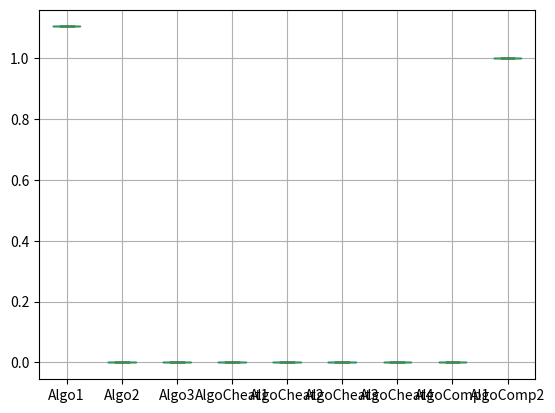

Generate this figure with matplotlib:
import numpy as np
import pandas as pd
import timeit as tmt
import matplotlib.pyplot as plt

def FibMatrix(A,n):
    return(np.linalg.matrix_power(A,n))

res = pd.DataFrame({
    "Algo1": [],
    "Algo2": [],
    "Algo3": [],
    "AlgoCheat1": [],
    "AlgoCheat2": [],
    "AlgoCheat3": [],
    "AlgoCheat4": [],
    "AlgoComp1": [],
    "AlgoComp2": []
})

nIter = 5000

# benchMeth = "Nenad"
benchMeth = "Lionel"

#######################################################################################################################

algoN = "Algo1"

algo= """
import numpy as np

A = np.array([1, 1, 1, 0], dtype=object).reshape(2, 2)

F_i = 0
i = 0
# sum = 0


while F_i < 4000000:
    # sum = sum + F_i
    
    F_i += np.linalg.matrix_power(A, i)[0,1]

    i += 3

# print(F_i)
"""

if benchMeth == "Nenad":
    nIter = 10
    tst = [tmt.timeit(stmt=algo, number=i) for i in range(nIter)]
    res[algoN] = tst
    print()
else:
    elapsed_time = tmt.timeit(algo, number=nIter)
    print(algoN,": ", elapsed_time / nIter)
    res[algoN] = [elapsed_time]
    print("Loop Done.")
    print()

#######################################################################################################################

algoN = "Algo2"

algo= """
import numpy as np

A = np.array([1, 1, 1, 0], dtype=object).reshape(2, 2)

F_i = [0]
i = 0

while F_i[-1] < 4000000:
    F_i.append(np.linalg.matrix_power(A,i)[0,1])
    i += 3
    
sum(F_i[:-1])

# print(sum(F_i[:-1])
"""
if benchMeth == "Nenad":
    nIter = 10
    tst = [tmt.timeit(stmt=algo, number=i) for i in range(nIter)]
    res[algoN] = tst
    print()
else:
    elapsed_time = tmt.timeit(algo, number=nIter)
    print(algoN,": ", elapsed_time / nIter)
    res[algoN] = [elapsed_time / nIter]
    print("Loop Done.")
    print()

#######################################################################################################################

algoN = "Algo3"

algo = """
sum = 0
F_n, F_np1 = 1, 1
F_np2 = F_n + F_np1

while F_np2 < 4000000:
    sum += F_np2
    F_n = F_np1 + F_np2
    F_np1 = F_np2 + F_n
    F_np2 = F_n + F_np1

# print(sum)
"""
if benchMeth == "Nenad":
    nIter = 10
    tst = [tmt.timeit(stmt=algo, number=i) for i in range(nIter)]
    res[algoN] = tst
    print()
else:
    elapsed_time = tmt.timeit(algo, number=nIter)
    print(algoN,": ", elapsed_time / nIter)
    res[algoN] = [elapsed_time / nIter]
    print("Loop Done.")
    print()

#######################################################################################################################

algoN = "AlgoCheat1"

algo = """

sqrt5 = (5)**0.5
phi = (sqrt5+1)/2
i = 0
F_i = 0
# sum = 0


while F_i <= 4000000:
    # sum += F_i 
    F_i = ((phi**i)-(-phi)**-i)//sqrt5

    i += 3
    
# print(sum)
"""
if benchMeth == "Nenad":
    nIter = 10
    tst = [tmt.timeit(stmt=algo, number=i) for i in range(nIter)]
    res[algoN] = tst
    print()
else:
    elapsed_time = tmt.timeit(algo, number=nIter)
    print(algoN,": ", elapsed_time / nIter)
    res[algoN] = [elapsed_time / nIter]
    print("Loop Done.")
    print()

#######################################################################################################################
#######################################################################################################################

algoN = "AlgoCheat2"

algo = """
import numpy as np

# A = np.array([1, 1, 1, 0], dtype=object).reshape(2, 2)

(np.linalg.matrix_power([[1,1],[1,0]], (35))[0,1] - 1)//2
"""
if benchMeth == "Nenad":
    nIter = 10
    tst = [tmt.timeit(stmt=algo, number=i) for i in range(nIter)]
    res[algoN] = tst
    print()
else:
    elapsed_time = tmt.timeit(algo, number=nIter)
    print(algoN,": ", elapsed_time / nIter)
    res[algoN] = [elapsed_time / nIter]
    print("Loop Done.")
    print()

#######################################################################################################################

algoN = "AlgoCheat3"

algo = """
import numpy as np

sum([np.linalg.matrix_power([[1,1],[1,0]], i)[0,1] for i in range(0,35,3)])
"""
if benchMeth == "Nenad":
    nIter = 10
    tst = [tmt.timeit(stmt=algo, number=i) for i in range(nIter)]
    res[algoN] = tst
    print()
else:
    elapsed_time = tmt.timeit(algo, number=nIter)
    print(algoN,": ", elapsed_time / nIter)
    res[algoN] = [elapsed_time / nIter]
    print("Loop Done.")
    print()


#######################################################################################################################

algoN = "AlgoCheat4"

algo = """
from numpy.linalg import matrix_power as m

(m([[1,1],[1,0]], (35))[0,1] - 1)//2
"""
if benchMeth == "Nenad":
    nIter = 10
    tst = [tmt.timeit(stmt=algo, number=i) for i in range(nIter)]
    res[algoN] = tst
    print()
else:
    elapsed_time = tmt.timeit(algo, number=nIter)
    print(algoN,": ", elapsed_time / nIter)
    res[algoN] = [elapsed_time / nIter]
    print("Loop Done.")
    print()

########################################################################################################################

algoN = "AlgoComp1"

algo = """
sum = 0
f1, f2 = 0, 1
while f2 <= 4000000:
    if f2 % 2 == 0:
        sum += f2
    f1, f2 = f2, f1 + f2

# print(sum)
"""
if benchMeth == "Nenad":
    nIter = 10
    tst = [tmt.timeit(stmt=algo, number=i) for i in range(nIter)]
    res[algoN] = tst
    print()
else:
    elapsed_time = tmt.timeit(algo, number=nIter)
    print(algoN,": ", elapsed_time / nIter)
    res[algoN] = [elapsed_time / nIter]
    print("Loop Done.")
    print()


########################################################################################################################

algoN = "AlgoComp2"

algo = """
from sympy import fibonacci

F_i = 0
i = 0

while F_i <= 4000000:

    F_i += fibonacci(i)

    i += 3

# print(F_i)    
"""
if benchMeth == "Nenad":
    nIter = 10
    tst = [tmt.timeit(stmt=algo, number=i) for i in range(nIter)]
    res[algoN] = tst
    print()
else:
    elapsed_time = tmt.timeit(algo, number=nIter)
    print(algoN,": ", elapsed_time / nIter)
    res[algoN] = [elapsed_time]
    print("Loop Done.")
    print()


########################################################################################################################
# benchmark plot

if benchMeth == "Nenad":
    res.plot(ylim = [min(res.min()),max(res.max())])

else:
    res.boxplot()

plt.show()
